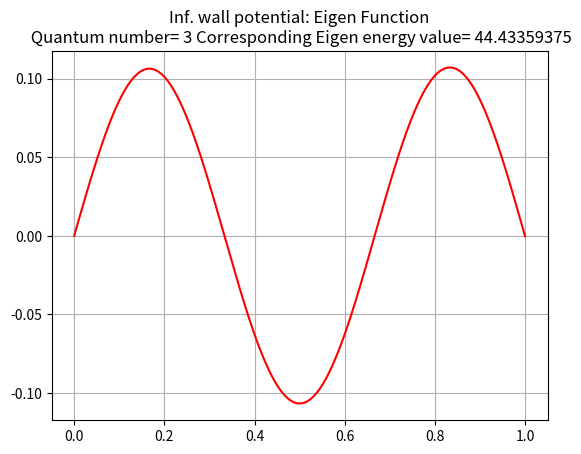

Write Python code to recreate this figure.
# Shooting method: Inf Well Potential QM

import numpy as np
import matplotlib.pyplot as plt


def y2p(x, y, yp, energy):
    p2 = -2 * energy * y
    return p2


# boundary conditions:
xi = 0
xf = 1
yi = 0
yf = 0


def Euler_Approx(x_initial, x_final, num_point, y_initial, yp_initial, energy):
    xn = x_initial
    yn = y_initial
    ypn = yp_initial
    y2pn = y2p(xn, yn, ypn, energy)
    xx = np.linspace(x_initial, x_final, num_point)
    h = xx[1] - xx[0]
    yy = [yi]

    for i in range(1, num):
        xn = xn + h
        yn = yn + ypn * h
        ypn = ypn + y2pn * h
        y2pn = y2p(xn, yn, ypn, energy)

        yy.append(yn)

    Y1 = yn
    return [xx, yy, Y1]


num = 1 + 2 ** 12
ee = np.linspace(0, 200, num)         # Range of energy values
alp = 1         # yp_initial(assumed, any non-zero positive value as long as y2p doesn't depend on yp)
Y_err = []      # List to store error value in y_final

for i in range(len(ee)):
    err = Euler_Approx(xi, xf, num, yi, alp, ee[i])[2] - yf
    Y_err.append(err)


# print(ee,Y_err)
# plt.plot(ee, Y_err)       # Energies vs error in final output


# Scanning: Of Eigen_Values
def Eigen_energies(Y_error):        # Will not work properly if there are some nonzero minima
    Eigen_e = []
    Err = []
    for i in range(1, len(Y_error)-1):
        (er_a, er_b, er_c) = (abs(Y_error[i-1]), abs(Y_error[i]), abs(Y_error[i+1]))
        if er_b < er_a and er_b < er_c:
            Eigen_e.append(ee[i])
            Err.append(Y_error[i])
    return Eigen_e, Err


Eigen_e = Eigen_energies(Y_err)[0]
print('Eigen Energies: ', Eigen_e)

# # plotting:
n = 3       # Define Eigen State(1=ground, 2=1st_excited,...)
a = Eigen_e[n-1]
x_data = Euler_Approx(xi, xf, num, yi, alp, a)[0]
y_data = Euler_Approx(xi, xf, num, yi, alp, a)[1]

plt.plot(x_data, y_data, 'r')
plt.title('Inf. wall potential: Eigen Function\n Quantum number= '+str(n)+' Corresponding Eigen energy value= '+str(a))
plt.grid()
plt.show()
